Run: headless pygame with SDL's dummy video driver; simulated clock (each Clock.tick advances the game by its frame time, no real sleeping); random seed 0; keys injected as events and as key.get_pressed() state; mouse plan: one left click at the window centre at the start of phase 2, then a move to the lower-right quarter at the start of phase 3.
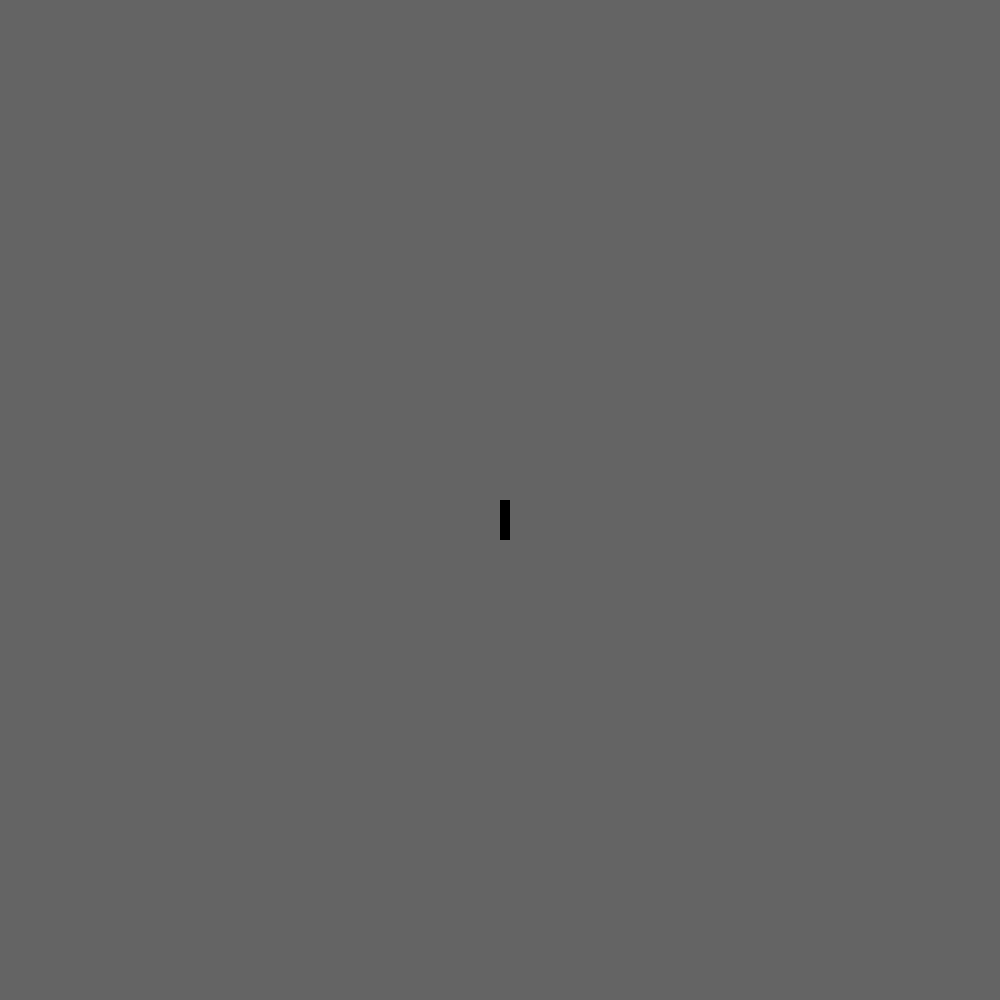
Frame 1 of 4 · flips 1–60 · no input
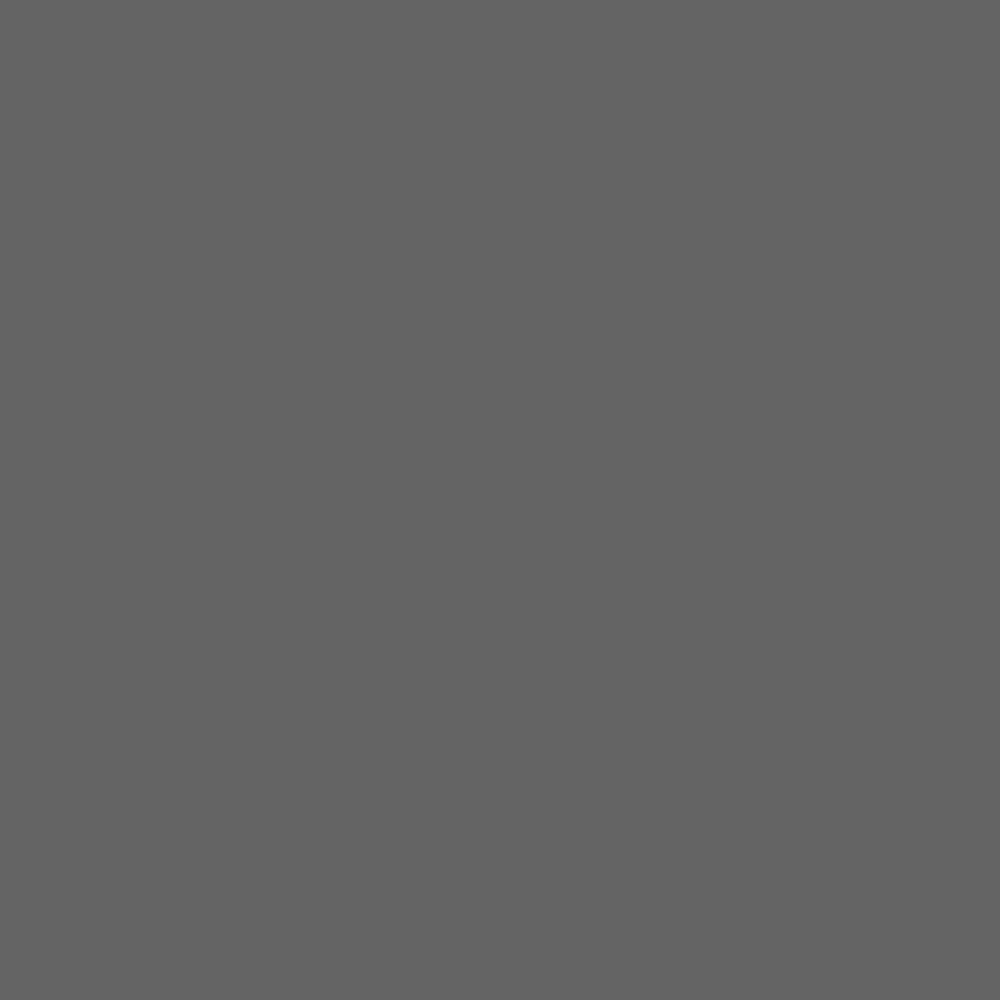
Frame 2 of 4 · flips 61–180 · clicked the window centre · tapped SPACE, RETURN · held RIGHT (→), D
Frame 3 of 4 · flips 181–300 · moved the mouse to the lower-right quarter · held DOWN (↓), S · screen unchanged from frame 2, image omitted
Frame 4 of 4 · flips 301–420 · held LEFT (←), A, UP (↑), W · screen unchanged from frame 3, image omitted

The pygame program that drew these frames:

import random, pygame, sys,os
import math
from math import *
from pygame import *
from random import *
from sys import *

def start():
  global FPS,fpsClock,DISPLAY,line
  pygame.init()
  pygame.mixer.pre_init(44100, 16, 4, 4096)
  pygame.mixer.init()
  FPS = 30
  fpsClock = pygame.time.Clock()
  DISPLAY = pygame.display.set_mode((1000,1000))
  line = pygame.Surface((10,40))
  main()
  

def moveto(mx,my,x,y,speed):
  mx -= x
  my -= y
  if mx == 0:
    mx = 1
  grad = my/mx
  vx = sqrt((speed*speed)/(1+(grad*grad)))
  if mx < 0:
    vx = -vx
  vy = sqrt((speed*speed)-(vx*vx))
  if my < 0:
    vy = - vy
  return(vx,vy)

def anglecalc(mx,my):
  adjacant = my
  hyp = sqrt((mx*mx)+(my*my))
  return(acos(adjacant/hyp))

def main():
  x = 500
  y = 500
  vx = 0
  vy = 0
  speed = 6
  angle = 0
  while True:
    DISPLAY.fill((100,100,100))


    for event in pygame.event.get():
      if event.type == KEYDOWN:
        if event.key == K_ESCAPE:
          pygame.quit()
          sys.exit()
      if event.type == MOUSEBUTTONDOWN:
        mx,my = pygame.mouse.get_pos()
        if event.button == 1:
          vx,vy = moveto(mx,my,x,y,speed)
        elif event.button == 3:
          vx,vy = moveto(mx,my,x,y,speed)
          vx = -vx
          vy = -vy
        angle = anglecalc(mx,my)

        

    x+= vx
    y+= vy
    DISPLAY.blit(pygame.transform.rotate(line,angle),(x,y))
    pygame.display.update()
    fpsClock.tick(FPS)

start()
    
          
        
        
